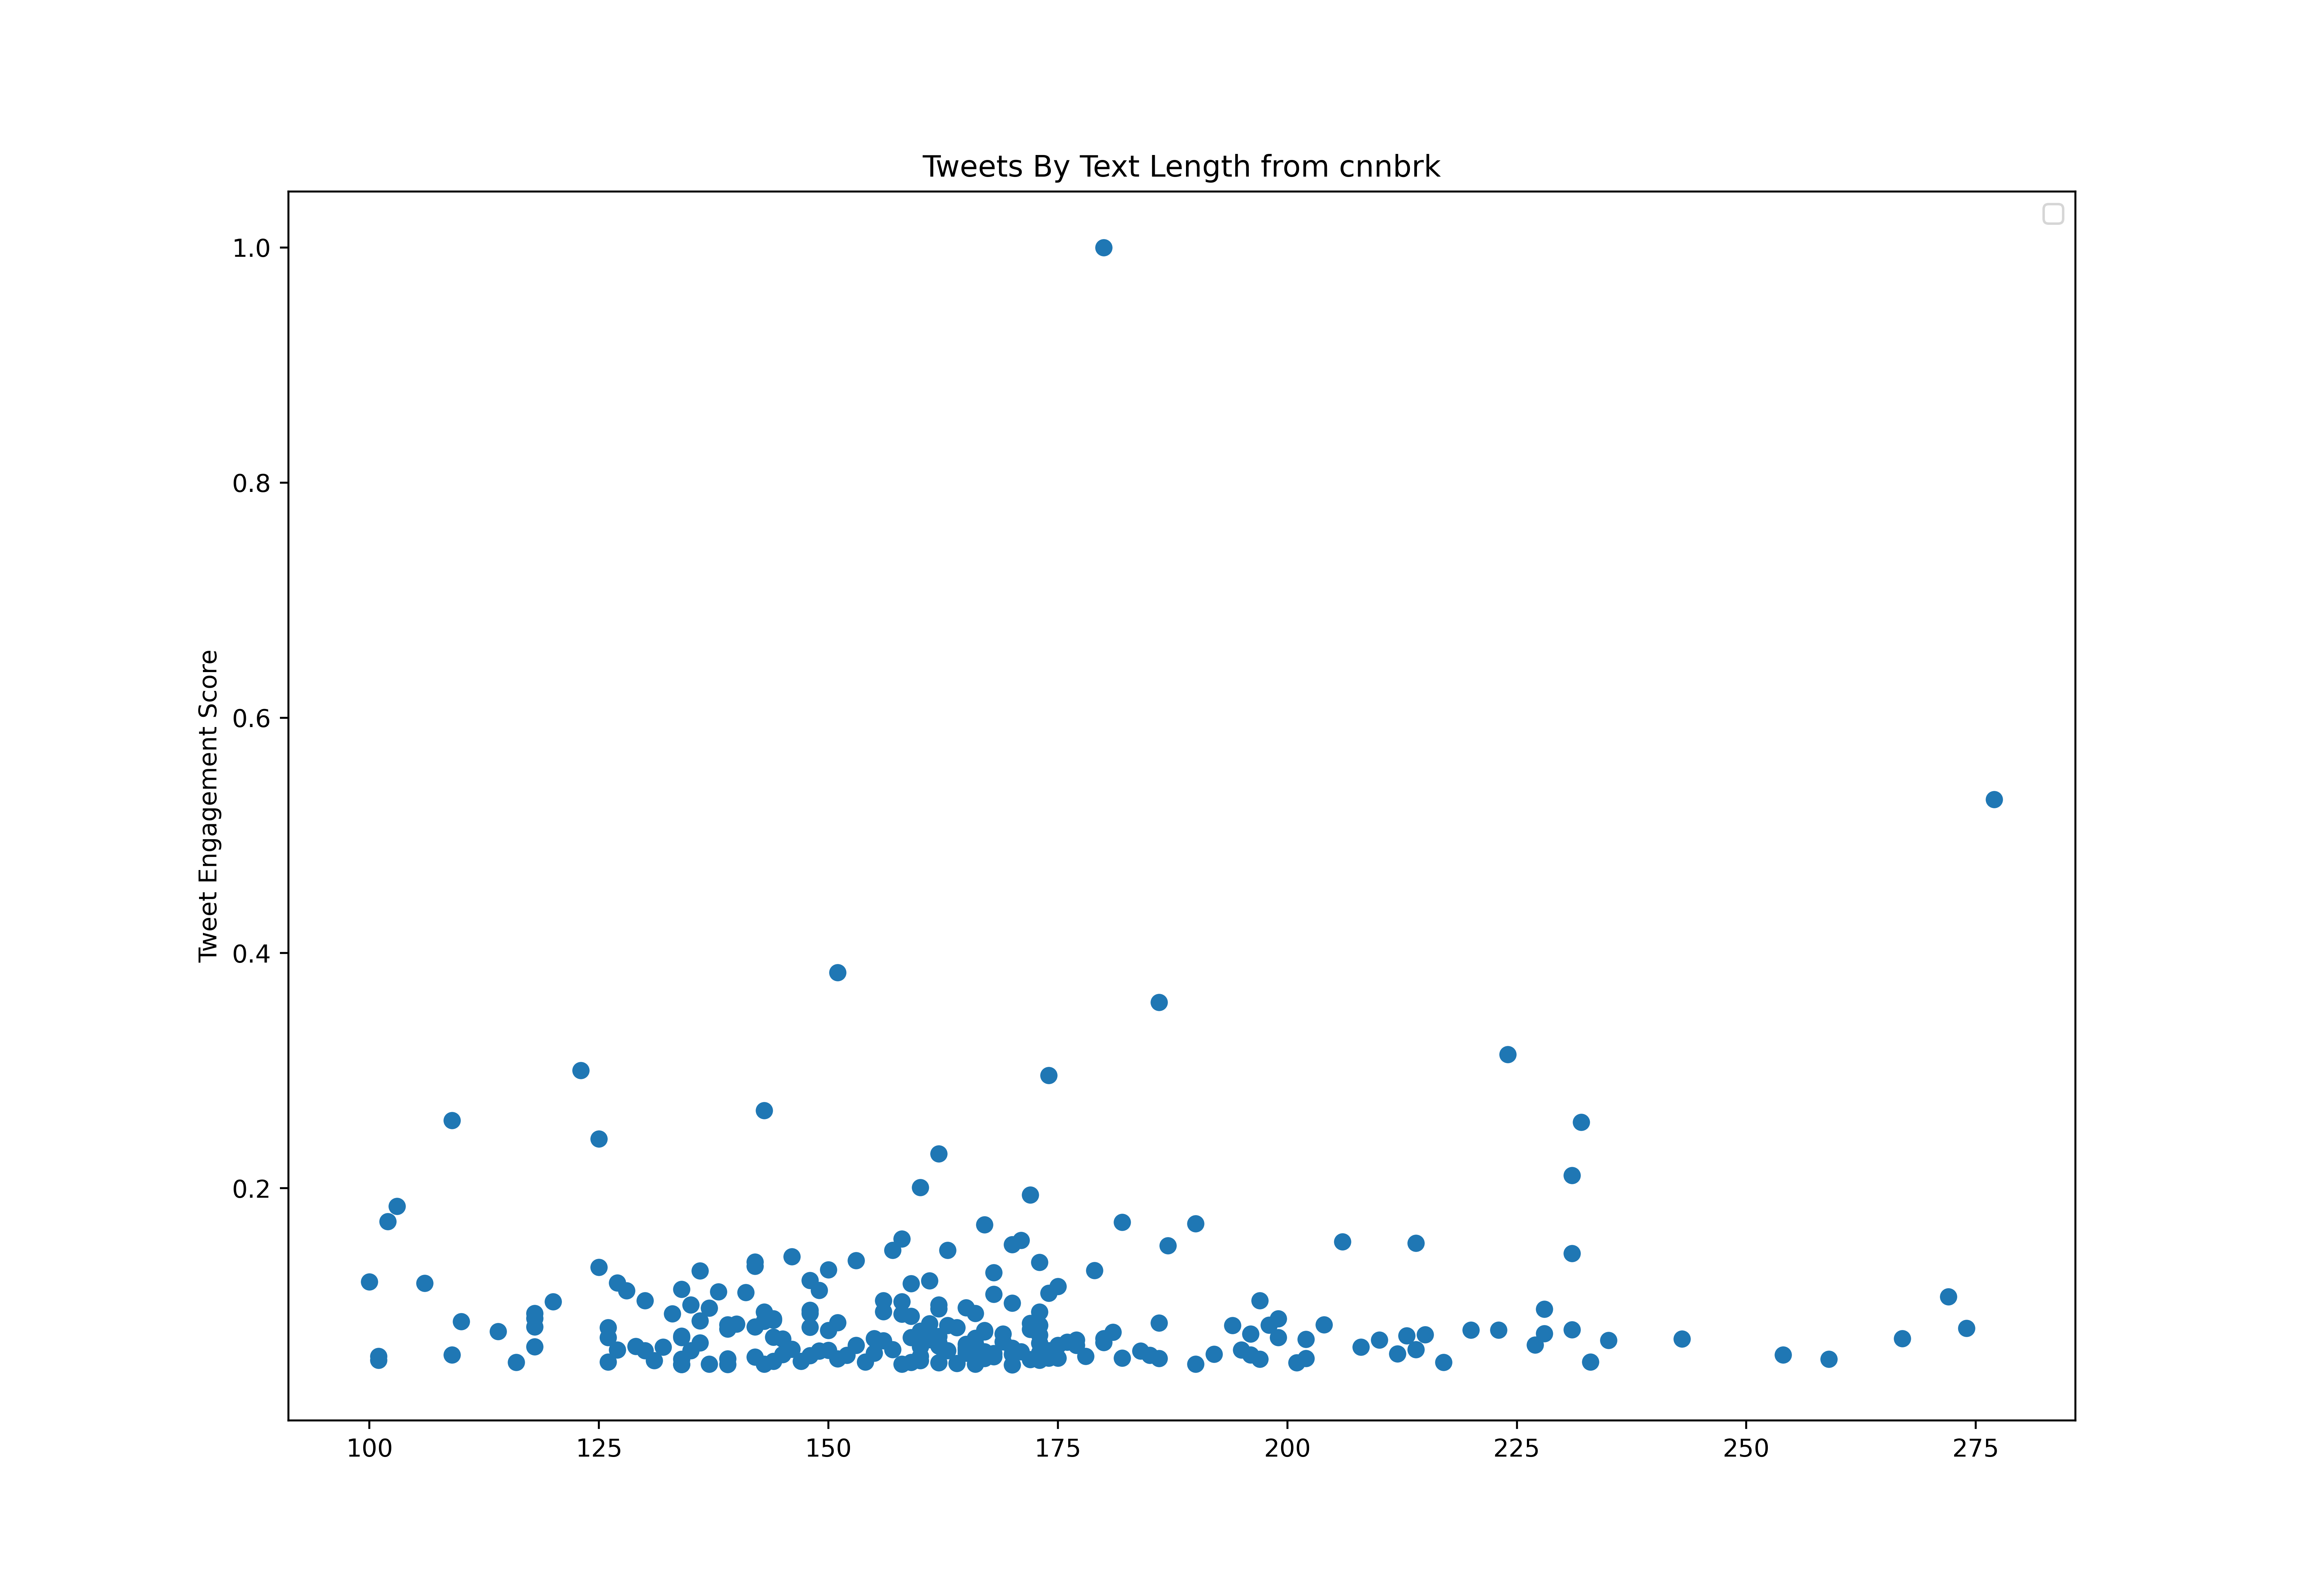

The file beside this chart, header and first rows:
id, created_at, score, text_length
1463514778186493959, 2021-11-24T14:28:08.000Z, 156202, 164
1463561964857315335, 2021-11-24T17:35:38.000Z, 77003, 154
1463575497925926920, 2021-11-24T18:29:25.000Z, 230319, 153
1463581003847512069, 2021-11-24T18:51:17.000Z, 1267871, 125
1463995221096730634, 2021-11-25T22:17:15.000Z, 135124, 187
1464228159512059938, 2021-11-26T13:42:51.000Z, 173296, 145
1464242425849950217, 2021-11-26T14:39:33.000Z, 182142, 147
1464252418489729049, 2021-11-26T15:19:15.000Z, 323476, 184
1464297114075340810, 2021-11-26T18:16:51.000Z, 74682, 157
1464300360093384705, 2021-11-26T18:29:45.000Z, 359735, 162
1464308916041441280, 2021-11-26T19:03:45.000Z, 511169, 162
1464357696606547972, 2021-11-26T22:17:35.000Z, 138637, 146
1464398557906100231, 2021-11-27T00:59:58.000Z, 131486, 153
1464502379454377986, 2021-11-27T07:52:31.000Z, 118124, 133
1464579749284614150, 2021-11-27T12:59:57.000Z, 496741, 143
1464602657709043716, 2021-11-27T14:30:59.000Z, 229818, 128
1464756478905040898, 2021-11-28T00:42:13.000Z, 80704, 75
1464934950097068034, 2021-11-28T12:31:23.000Z, 184369, 170
1464951698393288705, 2021-11-28T13:37:57.000Z, 305848, 196
1464977055817347082, 2021-11-28T15:18:42.000Z, 149145, 160
1465040211990265866, 2021-11-28T19:29:40.000Z, 1018418, 172
1465156724248260612, 2021-11-29T03:12:39.000Z, 169815, 118
1465311937797971975, 2021-11-29T13:29:24.000Z, 42062, 122
1465329804421521417, 2021-11-29T14:40:24.000Z, 288189, 139
1465347638132457477, 2021-11-29T15:51:16.000Z, 179068, 95
1465352378627104786, 2021-11-29T16:10:06.000Z, 104291, 102
1465369171370389512, 2021-11-29T17:16:50.000Z, 324888, 163
1465380140494503937, 2021-11-29T18:00:25.000Z, 36729, 187
1465395342506135558, 2021-11-29T19:00:50.000Z, 134309, 173
1465431802995265536, 2021-11-29T21:25:42.000Z, 514933, 137
1465462863347298304, 2021-11-29T23:29:08.000Z, 99587, 151
1465470532858826752, 2021-11-29T23:59:36.000Z, 191457, 157
1465495793331314695, 2021-11-30T01:39:59.000Z, 132991, 166
1465694137064194055, 2021-11-30T14:48:08.000Z, 112196, 179
1465726744258924546, 2021-11-30T16:57:42.000Z, 120163, 159
1465764332290158594, 2021-11-30T19:27:04.000Z, 142213, 136
1465766888844181520, 2021-11-30T19:37:13.000Z, 456279, 143
1465779824799227912, 2021-11-30T20:28:37.000Z, 178660, 124
1465806176558399494, 2021-11-30T22:13:20.000Z, 231668, 243
1466027109592276995, 2021-12-01T12:51:15.000Z, 110816, 170
1466058898331291651, 2021-12-01T14:57:34.000Z, 162757, 186
1466067437422587907, 2021-12-01T15:31:29.000Z, 60818, 169
1466086530489925645, 2021-12-01T16:47:22.000Z, 117559, 181
1466103569355055104, 2021-12-01T17:55:04.000Z, 132866, 127
1466117097499635725, 2021-12-01T18:48:49.000Z, 490217, 118
1466130734796754952, 2021-12-01T19:43:01.000Z, 284551, 172
1466142555268124677, 2021-12-01T20:29:59.000Z, 341700, 160
1466159364780310531, 2021-12-01T21:36:47.000Z, 423847, 274
1466204140313493504, 2021-12-02T00:34:42.000Z, 103821, 175
1466233516463693827, 2021-12-02T02:31:26.000Z, 211124, 263
1466249140359372801, 2021-12-02T03:33:31.000Z, 113011, 217
1466353213167312900, 2021-12-02T10:27:04.000Z, 236185, 134
1466400873790296066, 2021-12-02T13:36:27.000Z, 121982, 206
1466404776187510785, 2021-12-02T13:51:57.000Z, 58497, 173
1466411434603167752, 2021-12-02T14:18:25.000Z, 415033, 167
1466430660403417096, 2021-12-02T15:34:49.000Z, 81865, 154
1466440298612109318, 2021-12-02T16:13:06.000Z, 188509, 165
1466480598965526535, 2021-12-02T18:53:15.000Z, 65931, 167
1466523868546351105, 2021-12-02T21:45:11.000Z, 112760, 226
1466524850458083337, 2021-12-02T21:49:05.000Z, 79512, 169
... 784 more rows
